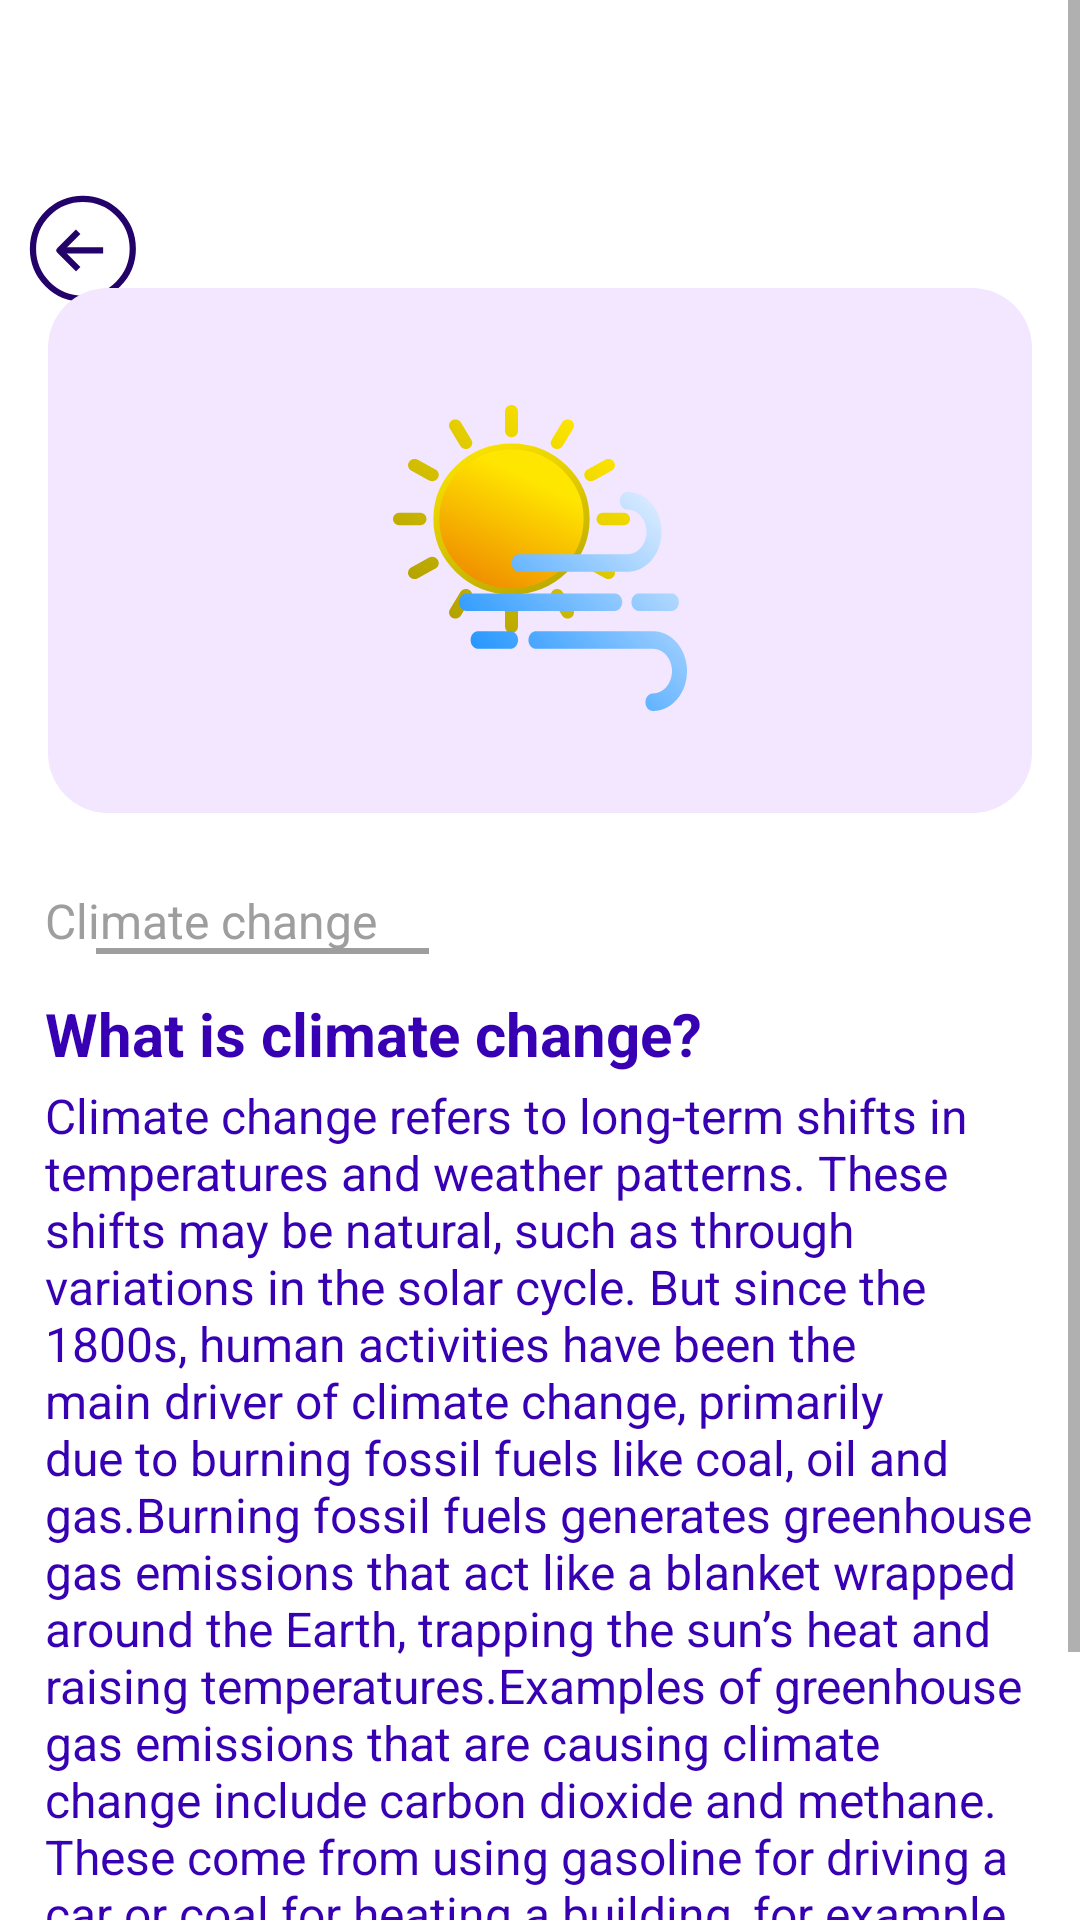

Android layout source for this screen:
<!-- AndroidManifest.xml: application theme Theme.UWeather -->
<!-- res/layout/climate_change_info.xml -->
<?xml version="1.0" encoding="utf-8"?>
<ScrollView xmlns:android="http://schemas.android.com/apk/res/android"
    xmlns:app="http://schemas.android.com/apk/res-auto"
    android:layout_width="match_parent"
    android:layout_height="match_parent">

    <androidx.constraintlayout.widget.ConstraintLayout
        android:layout_width="match_parent"
        android:layout_height="wrap_content"
        android:visibility="visible"
        app:layout_behavior="@string/appbar_scrolling_view_behavior">

        <FrameLayout
            android:id="@+id/frameLayout"
            android:layout_width="match_parent"
            android:layout_height="match_parent"
            android:layout_marginTop="?attr/actionBarSize"
            app:layout_constraintBottom_toBottomOf="parent"
            app:layout_constraintEnd_toEndOf="parent"
            app:layout_constraintStart_toStartOf="parent"
            app:layout_constraintTop_toTopOf="parent">

            <ImageButton
                android:id="@+id/buttonBack"
                android:layout_width="55dp"
                android:layout_height="54dp"
                android:background="@color/white"
                android:contentDescription="TODO"
                android:src="@drawable/back_arrow" />

            <ImageView
                android:id="@+id/imageView"
                android:layout_width="wrap_content"
                android:layout_height="wrap_content"
                android:layout_gravity="center_horizontal"
                android:layout_marginTop="40dp"
                android:contentDescription="TODO"
                android:src="@drawable/what_is_climate_change_icon" />


            <TextView
                android:layout_width="330dp"
                android:layout_height="30dp"
                android:layout_gravity="center_horizontal"
                android:layout_marginTop="240dp"
                android:text="@string/climate_topic_1"
                android:textColor="@color/gray"
                android:textSize="16sp" />

            <View
                android:layout_width="111dp"
                android:layout_height="2dp"
                android:layout_marginStart="32dp"
                android:layout_marginTop="260dp"
                android:background="@color/gray" />

            <TextView
                android:layout_width="330dp"
                android:layout_height="30dp"
                android:layout_gravity="center_horizontal"
                android:layout_marginTop="275dp"
                android:text="@string/climate_title_1"
                android:textColor="@color/purple_700"
                android:textSize="20sp"
                android:textStyle="bold" />

            <TextView
                android:layout_width="330dp"
                android:layout_height="wrap_content"
                android:layout_gravity="center_horizontal"
                android:layout_marginTop="305dp"
                android:text="@string/climate_text_para1"
                android:textColor="@color/purple_700"
                android:textSize="16sp" />

        </FrameLayout>
    </androidx.constraintlayout.widget.ConstraintLayout>
</ScrollView>
<!-- resources referenced by this layout -->
<resources>
  <color name="gray">#9E9E9E</color>
  <color name="purple_700">#FF3700B3</color>
  <color name="white">#FFFFFFFF</color>
  <!-- drawable back_arrow (drawable) -->
  <vector xmlns:android="http://schemas.android.com/apk/res/android"
      android:width="36dp"
      android:height="36dp"
      android:viewportWidth="36"
      android:viewportHeight="36">
      <path
          android:fillColor="#00000000"
          android:pathData="M11.195,18.474L24.712,18.474"
          android:strokeWidth="2.08134"
          android:strokeColor="#23036A"
          android:strokeLineJoin="round" />
      <path
          android:fillColor="#00000000"
          android:pathData="M16.395,12.236C13.958,14.672 12.592,16.038 10.156,18.474L16.395,24.713"
          android:strokeWidth="2.08134"
          android:strokeColor="#23036A"
          android:strokeLineJoin="round" />
      <path
          android:fillColor="#00000000"
          android:pathData="M17.954,17.954m0,16.636a16.636,16.636 45,1 1,0 -33.272a16.636,16.636 135,1 1,0 33.272"
          android:strokeWidth="2.08134"
          android:strokeColor="#23036A"
          android:strokeLineJoin="round" />
  
  </vector>
  <!-- drawable what_is_climate_change_icon: vector/xml drawable (drawable, 6472 chars, omitted) -->
  <string name="climate_text_para1">Climate change refers to long-term shifts in temperatures and weather patterns. These shifts may be natural, such as through variations in the solar cycle. But since the 1800s, human activities have been the main driver of climate change, primarily due to burning fossil fuels like coal, oil and gas.Burning fossil fuels generates greenhouse gas emissions that act like a blanket wrapped around the Earth, trapping the sun’s heat and raising temperatures.Examples of greenhouse gas emissions that are causing climate change include carbon dioxide and methane. These come from using gasoline for driving a car or coal for heating a building, for example. Clearing land and forests can also release carbon dioxide. Landfills for garbage are a major source of methane emissions. Energy, industry, transport, buildings, agriculture and land use are among the main emitters.
      </string>
  <string name="climate_title_1">What is climate change?</string>
  <string name="climate_topic_1">Climate change</string>
  <style name="Theme.UWeather" parent="Theme.MaterialComponents.DayNight.NoActionBar">
          
          <item name="colorPrimary">@color/purple_500</item>
          <item name="colorPrimaryVariant">@color/purple_700</item>
          <item name="colorOnPrimary">@color/white</item>
          
          <item name="colorSecondary">@color/teal_200</item>
          <item name="colorSecondaryVariant">@color/teal_700</item>
          <item name="colorOnSecondary">@color/black</item>
          
          <item name="android:statusBarColor">?attr/colorPrimaryVariant</item>
  
  
          
      </style>
  <color name="purple_500">#FF6200EE</color>
  <color name="teal_200">#FF03DAC5</color>
  <color name="teal_700">#FF018786</color>
  <color name="black">#FF000000</color>
</resources>
